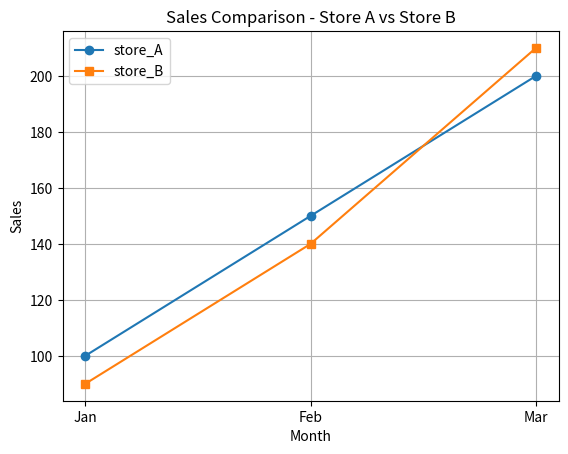

Python code for this plot:
# Multi-Line Graph for Sales Comparison 
"""Scenario: 
   data = { 
   "Month": ["Jan", "Feb", "Mar"], 
   "Store_A": [100, 150, 200], 
   "Store_B": [90, 140, 210] 
   } 
   Task: 
   ● Create DataFrame 
   ● Plot two line graphs on same plot 
   ● Add legend 
"""

import pandas as pd
import matplotlib.pyplot as plt

data = { 
   "Month": ["Jan", "Feb", "Mar"], 
   "Store_A": [100, 150, 200], 
   "Store_B": [90, 140, 210] 
}

df = pd.DataFrame(data)
print(df)

plt.plot(df["Month"],df["Store_A"], marker = "o", label = "store_A")
plt.plot(df["Month"],df["Store_B"], marker = "s", label = "store_B")
plt.title("Sales Comparison - Store A vs Store B")
plt.xlabel("Month")
plt.ylabel("Sales")
plt.legend()
plt.grid(True)
plt.show()
